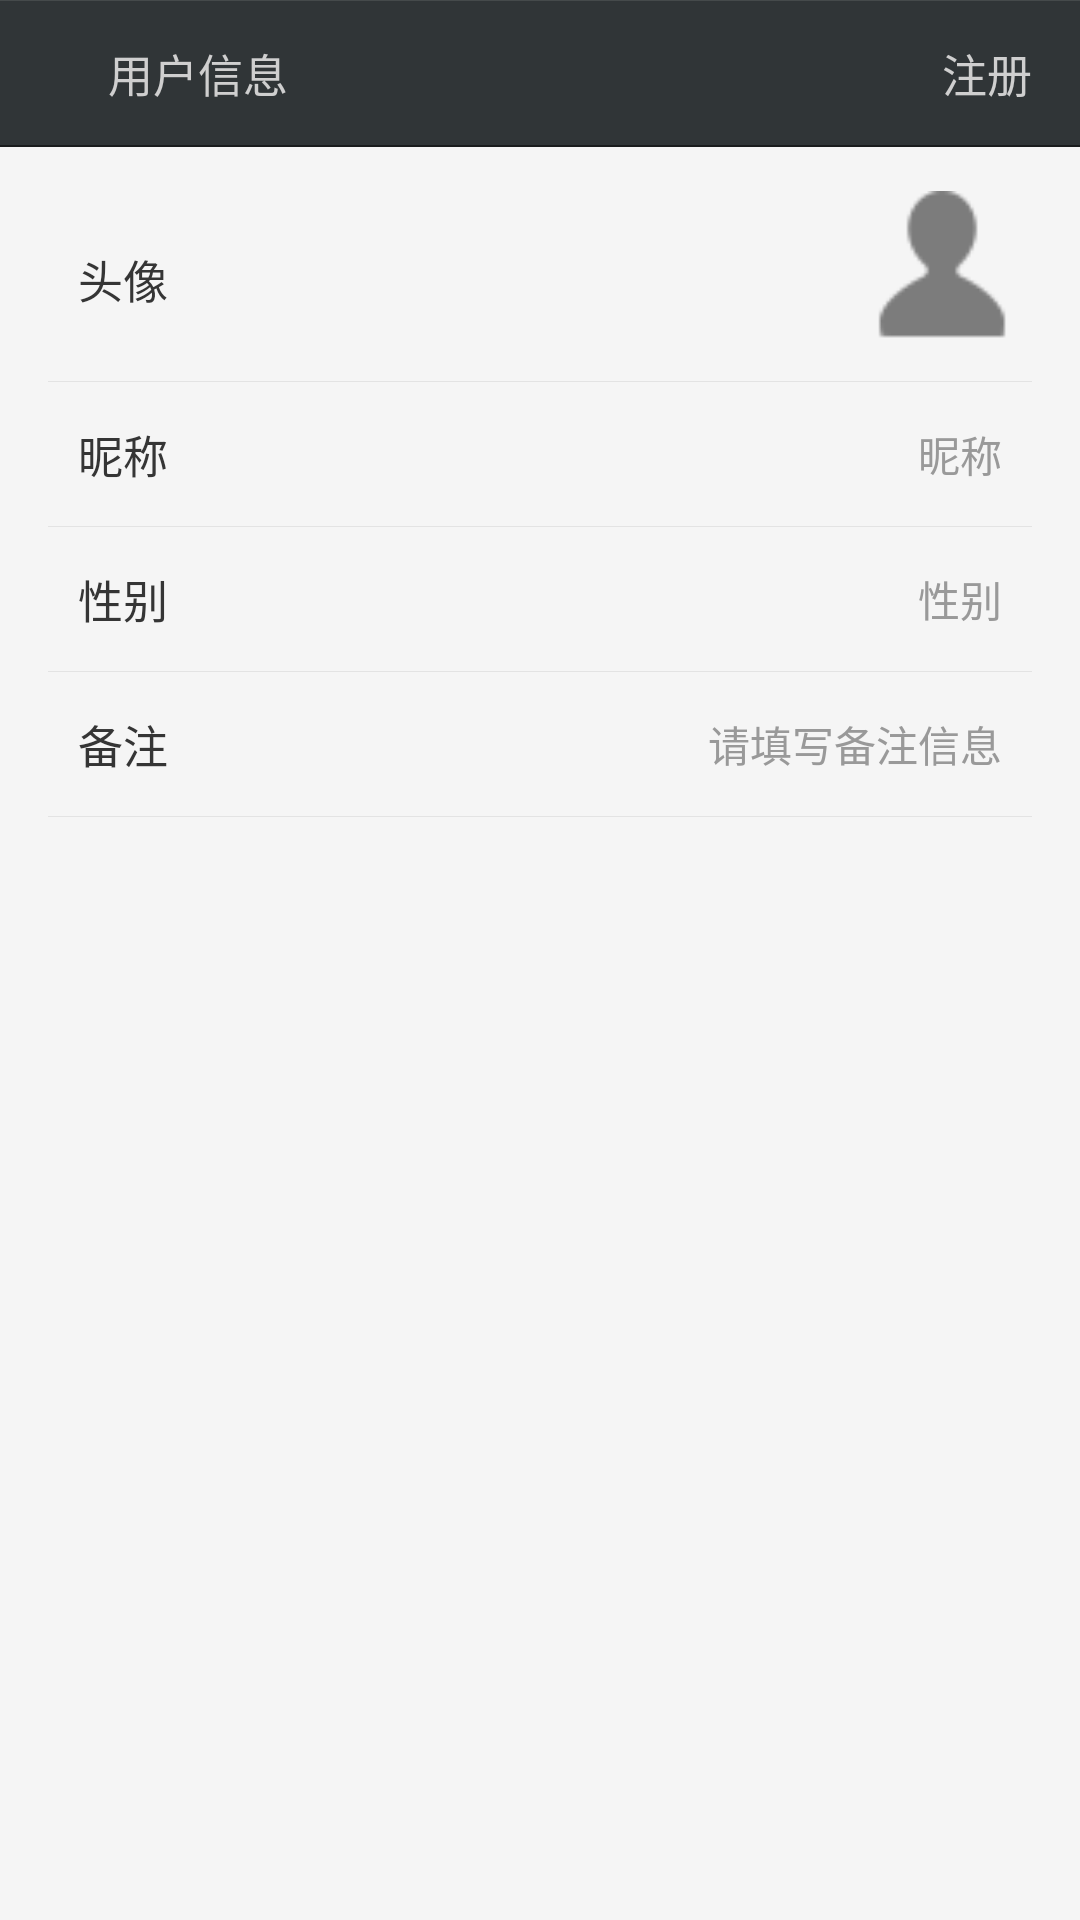

Reconstruct the res/layout file that produces this screen, plus the resources it refers to.
<!-- AndroidManifest.xml: application theme AppTheme -->
<!-- res/layout/tpl_page_signup.xml -->
<?xml version="1.0" encoding="utf-8"?>
<LinearLayout xmlns:android="http://schemas.android.com/apk/res/android"
    android:layout_width="match_parent"
    android:layout_height="match_parent"
    android:background="#fff5f5f5"
    android:orientation="vertical" >

    <include
        android:id="@+id/ll_title_bar"
        android:layout_width="match_parent"
        android:layout_height="wrap_content"
        android:layout_marginBottom="10dp"
        layout="@layout/tpl_title_layout" />

    <RelativeLayout
        android:id="@+id/rl_icon"
        android:layout_width="match_parent"
        android:layout_height="wrap_content"
        android:layout_marginLeft="16dp"
        android:layout_marginRight="16dp"
        android:paddingBottom="8dp"
        android:paddingLeft="10dp" >

        <TextView
            android:layout_width="wrap_content"
            android:layout_height="wrap_content"
            android:layout_alignParentLeft="true"
            android:layout_centerVertical="true"
            android:text="@string/tpl_key_user_icon"
            android:textColor="#353535"
            android:textSize="15sp" />

        <ImageView
            android:id="@+id/iv_user_icon"
            android:layout_width="60dp"
            android:layout_height="60dp"
            android:layout_alignParentRight="true"
            android:scaleType="fitCenter"
            android:src="@drawable/user_icon" />
    </RelativeLayout>

    <View
        android:layout_width="match_parent"
        android:layout_height="1px"
        android:layout_marginLeft="16dp"
        android:layout_marginRight="16dp"
        android:background="#e3e3e3" />

    <RelativeLayout
        android:id="@+id/rl_name"
        android:layout_width="match_parent"
        android:layout_height="48dp"
        android:layout_marginLeft="16dp"
        android:layout_marginRight="16dp"
        android:paddingLeft="10dp"
        android:paddingRight="10dp" >

        <TextView
            android:layout_width="wrap_content"
            android:layout_height="wrap_content"
            android:layout_alignParentLeft="true"
            android:layout_centerVertical="true"
            android:text="@string/tpl_key_user_name"
            android:textColor="#353535"
            android:textSize="15sp" />

        <TextView
            android:id="@+id/tv_user_name"
            android:layout_width="wrap_content"
            android:layout_height="wrap_content"
            android:layout_alignParentRight="true"
            android:layout_centerVertical="true"
            android:paddingLeft="35dip"
            android:text="@string/tpl_key_user_name"
            android:textColor="#ff999999"
            android:textSize="14sp" />
    </RelativeLayout>

    <View
        android:layout_width="match_parent"
        android:layout_height="1px"
        android:layout_marginLeft="16dp"
        android:layout_marginRight="16dp"
        android:background="#e3e3e3" />

    <RelativeLayout
        android:id="@+id/rl_gender"
        android:layout_width="match_parent"
        android:layout_height="48dp"
        android:layout_marginLeft="16dp"
        android:layout_marginRight="16dp"
        android:paddingLeft="10dp"
        android:paddingRight="10dp" >

        <TextView
            android:layout_width="wrap_content"
            android:layout_height="wrap_content"
            android:layout_alignParentLeft="true"
            android:layout_centerVertical="true"
            android:text="@string/tpl_key_user_gender"
            android:textColor="#353535"
            android:textSize="15sp" />

        <TextView
            android:id="@+id/tv_user_gender"
            android:layout_width="wrap_content"
            android:layout_height="wrap_content"
            android:layout_alignParentRight="true"
            android:layout_centerVertical="true"
            android:paddingLeft="35dip"
            android:text="@string/tpl_key_user_gender"
            android:textColor="#ff999999"
            android:textSize="14sp" />
    </RelativeLayout>

    <View
        android:layout_width="match_parent"
        android:layout_height="1px"
        android:layout_marginLeft="16dp"
        android:layout_marginRight="16dp"
        android:background="#e3e3e3" />

    <RelativeLayout
        android:id="@+id/rl_note"
        android:layout_width="match_parent"
        android:layout_height="48dp"
        android:layout_marginLeft="16dp"
        android:layout_marginRight="16dp"
        android:paddingLeft="10dp"
        android:paddingRight="10dp" >

        <TextView
            android:layout_width="wrap_content"
            android:layout_height="wrap_content"
            android:layout_alignParentLeft="true"
            android:layout_centerVertical="true"
            android:text="@string/tpl_key_user_note"
            android:textColor="#353535"
            android:textSize="15sp" />

        <TextView
            android:id="@+id/tv_user_note"
            android:layout_width="wrap_content"
            android:layout_height="wrap_content"
            android:layout_alignParentRight="true"
            android:layout_centerVertical="true"
            android:paddingLeft="35dip"
            android:textColor="#ff999999"
            android:textSize="14sp" 
            android:text="@string/tpl_value_user_note"/>
    </RelativeLayout>

    <View
        android:layout_width="match_parent"
        android:layout_height="1px"
        android:layout_marginLeft="16dp"
        android:layout_marginRight="16dp"
        android:background="#e3e3e3" />

</LinearLayout>
<!-- res/layout/tpl_title_layout.xml (included above) -->
<?xml version="1.0" encoding="utf-8"?>
<LinearLayout xmlns:android="http://schemas.android.com/apk/res/android"
    android:layout_width="match_parent"
    android:layout_height="wrap_content"
    android:orientation="vertical" >

    <View
        android:layout_width="match_parent"
        android:layout_height="1px"
        android:background="#ff454a4b" />

    <RelativeLayout
        android:layout_width="match_parent"
        android:layout_height="48dip"
        android:background="#ff303537" >

        <LinearLayout
            android:id="@+id/ll_back"
            android:layout_width="wrap_content"
            android:layout_height="match_parent"
            android:layout_alignParentLeft="true"
            android:paddingLeft="10dp"
            android:paddingRight="17dp" >

            <ImageView
                android:layout_width="wrap_content"
                android:layout_height="wrap_content"
                android:layout_gravity="center_vertical"
                android:layout_marginRight="9dp"
                android:background="@drawable/tpl_title_back_arrow" />

            <ImageView
                android:layout_width="wrap_content"
                android:layout_height="wrap_content"
                android:layout_gravity="center_vertical"
                android:background="@drawable/tpl_logo" />
        </LinearLayout>

        <TextView
            android:id="@+id/tv_title"
            android:layout_width="wrap_content"
            android:layout_height="wrap_content"
            android:layout_centerVertical="true"
            android:layout_toRightOf="@+id/ll_back"
            android:text="@string/tpl_sign_user_info"
            android:textColor="#ffcfcfcf"
            android:textSize="15sp" />

        <TextView
            android:id="@+id/tv_ensure"
            android:layout_width="wrap_content"
            android:layout_height="wrap_content"
            android:layout_centerVertical="true"
            android:layout_alignParentRight="true"
            android:layout_marginLeft="16dp"
            android:layout_marginRight="16dp"
            android:textColor="#ffcfcfcf"
            android:textSize="15sp"
            android:text="@string/tpl_sign_up" />
    </RelativeLayout>

    <View
        android:layout_width="match_parent"
        android:layout_height="2px"
        android:background="#ff1a1c1d" />

</LinearLayout>
<!-- resources referenced by this layout -->
<resources>
  <string name="tpl_key_user_gender">性别</string>
  <string name="tpl_key_user_icon">头像</string>
  <string name="tpl_key_user_name">昵称</string>
  <string name="tpl_key_user_note">备注</string>
  <string name="tpl_sign_up">注册</string>
  <string name="tpl_sign_user_info">用户信息</string>
  <string name="tpl_value_user_note">请填写备注信息</string>
  <style name="AppTheme" parent="android:Theme.Light">
          <item name="android:windowNoTitle">true</item>
      </style>
</resources>
